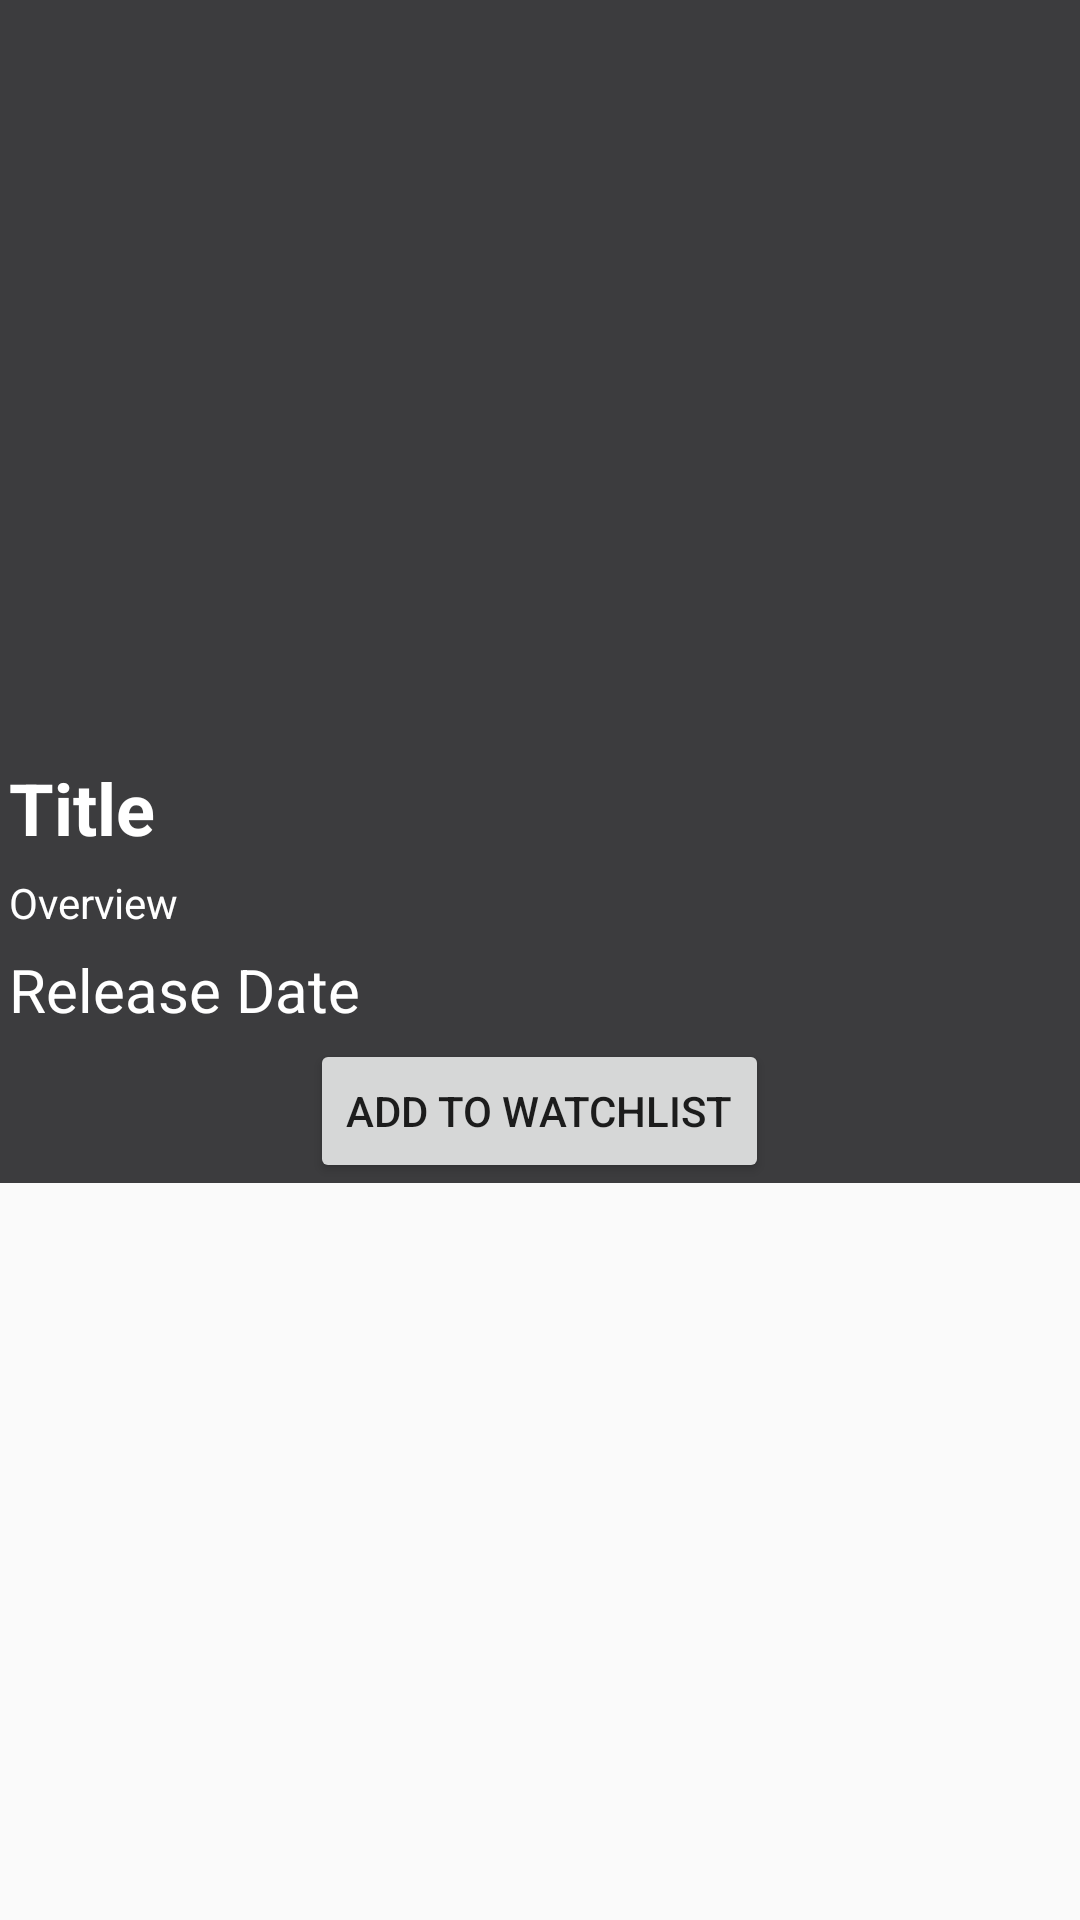

Layout XML and referenced resources for this Android screen:
<!-- AndroidManifest.xml: application theme Theme.WatchMovies -->
<!-- res/layout/search_row.xml -->
<?xml version="1.0" encoding="utf-8"?>
<RelativeLayout xmlns:android="http://schemas.android.com/apk/res/android"
    xmlns:app="http://schemas.android.com/apk/res-auto"
    xmlns:tools="http://schemas.android.com/tools"
    android:layout_width="match_parent"
    android:layout_height="match_parent">

    <ScrollView
        android:layout_width="match_parent"
        android:layout_height="match_parent">

        <LinearLayout
            android:layout_width="match_parent"
            android:layout_height="match_parent"
            android:orientation="vertical">

            <RelativeLayout
                android:layout_width="match_parent"
                android:layout_height="match_parent"
                android:background="#3C3C3E">

                <ImageView
                    android:id="@+id/searchImage"
                    android:layout_width="match_parent"
                    android:layout_height="250dp"
                    tools:srcCompat="@tools:sample/avatars" />

                <TextView
                    android:id="@+id/titleText"
                    android:layout_width="match_parent"
                    android:layout_height="wrap_content"
                    android:layout_below="@+id/searchImage"
                    android:layout_margin="3dp"
                    android:text="Title"
                    android:textColor="@color/white"
                    android:textSize="24sp"
                    android:textStyle="bold" />

                <TextView
                    android:id="@+id/overviewText"
                    android:layout_width="match_parent"
                    android:layout_height="wrap_content"
                    android:layout_below="@+id/titleText"
                    android:layout_margin="3dp"
                    android:text="Overview"
                    android:textColor="@color/white"
                    android:textSize="14sp" />

                <TextView
                    android:id="@+id/releaseDateText"
                    android:layout_width="match_parent"
                    android:layout_height="wrap_content"
                    android:layout_below="@+id/overviewText"
                    android:layout_margin="3dp"
                    android:text="Release Date"
                    android:textColor="@color/white"
                    android:textSize="20sp" />

                <Button
                    android:id="@+id/saveMovies"
                    android:layout_width="wrap_content"
                    android:layout_height="wrap_content"
                    android:layout_below="@id/releaseDateText"
                    android:layout_centerHorizontal="true"
                    android:text="Add to WatchList" />

            </RelativeLayout>
        </LinearLayout>
    </ScrollView>
</RelativeLayout>
<!-- resources referenced by this layout -->
<resources>
  <color name="white">#FFFFFFFF</color>
  <style name="Theme.WatchMovies" parent="Theme.AppCompat.Light.NoActionBar">
          
          <item name="colorPrimary">@color/purple_500</item>
          <item name="colorPrimaryVariant">@color/purple_700</item>
          <item name="colorOnPrimary">@color/white</item>
          
          <item name="colorSecondary">@color/teal_200</item>
          <item name="colorSecondaryVariant">@color/teal_700</item>
          <item name="colorOnSecondary">@color/black</item>
          
          <item name="android:statusBarColor" tools:targetApi="l">?attr/colorPrimaryVariant</item>
          
      </style>
  <color name="purple_500">#FF6200EE</color>
  <color name="purple_700">#000000</color>
  <color name="teal_200">#FF03DAC5</color>
  <color name="teal_700">#464649</color>
  <color name="black">#FF000000</color>
</resources>
